Run: headless pygame with SDL's dummy video driver; simulated clock (each Clock.tick advances the game by its frame time, no real sleeping); random seed 0; keys injected as events and as key.get_pressed() state; no mouse input.
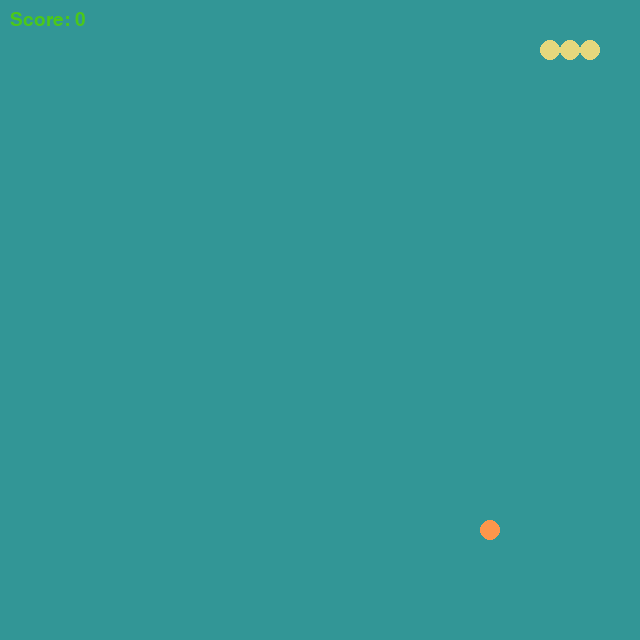
Frame 1 of 4 · flips 1–60 · no input
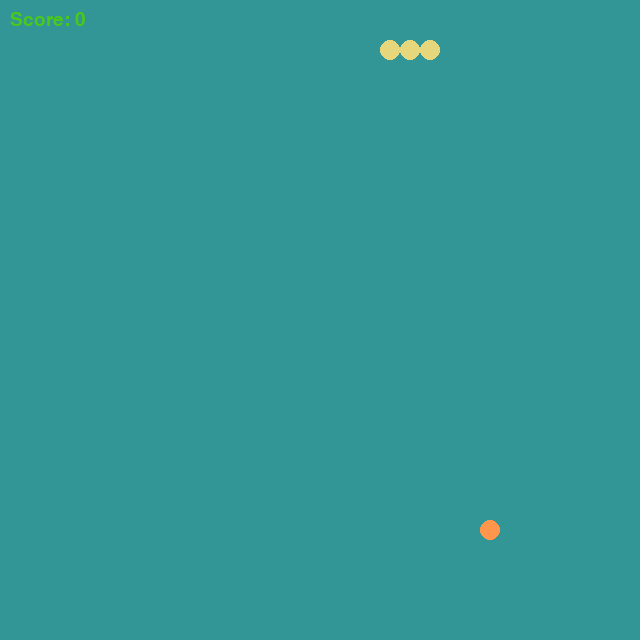
Frame 2 of 4 · flips 61–180 · tapped SPACE, RETURN · held RIGHT (→), D
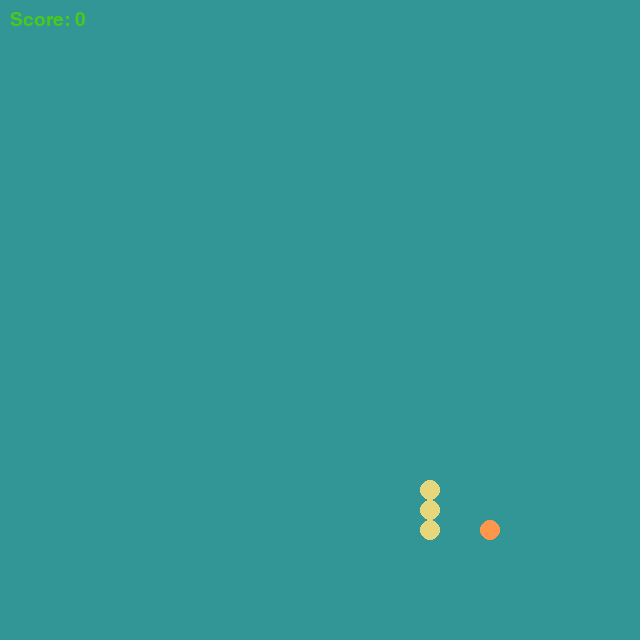
Frame 3 of 4 · flips 181–300 · held DOWN (↓), S
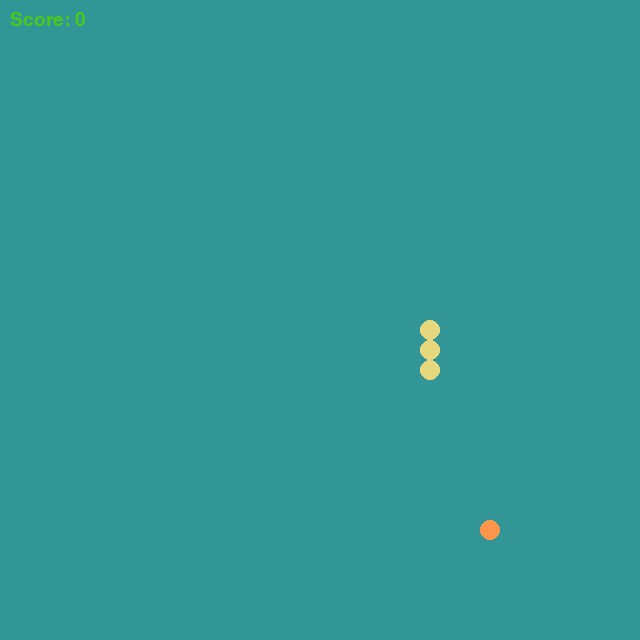
Frame 4 of 4 · flips 301–420 · held LEFT (←), A, UP (↑), W

The pygame program that drew these frames:

from collections import namedtuple
from random import randint
import pygame


Colour = namedtuple('Colour', ['red', 'green', 'blue'])
BACKGROUND_COLOUR = Colour(red=50, green=150, blue=150)
SNAKE_COLOUR = Colour(red=230, green=215, blue=125)
FOOD_COLOUR = Colour(red=255, green=150, blue=75)
TEXT_COLOUR = Colour(red=75, green=200, blue=25)
END_TEXT_COLOUR = Colour(red=175, green=25, blue=25)
ENDSCREEN_COLOUR = Colour(red=5, green=5, blue=5)

SNAKE_SEGMENT_RADIUS = 10
SEGMENT = SNAKE_SEGMENT_RADIUS * 2
FOOD_RADIUS = SNAKE_SEGMENT_RADIUS
GAME_SPEED = 10

HEIGHT = SEGMENT * 32
WIDTH = HEIGHT
STATUS_BAR_HEIGHT = 50

pygame.init()
pygame.display.set_caption('Snake game')
clock = pygame.time.Clock()
screen = pygame.display.set_mode([WIDTH, HEIGHT])


class Snake:
    positions = []

    def __init__(self, surface, colour, position, radius):
        self.surface = surface
        self.colour = colour
        self.position = position
        self.radius = radius
        self.extend(position)

    def extend(self, position):
        self.positions.append(position)

    def move(self, direction):
        if self.positions:
            x, y = self.positions[0]
            if direction == 'up':
                new_position = [x, y - SEGMENT]
            elif direction == 'down':
                new_position = [x, y + SEGMENT]
            elif direction == 'left':
                new_position = [x - SEGMENT, y]
            elif direction == 'right':
                new_position = [x + SEGMENT, y]

            self.positions.insert(0, new_position)
            self.positions.pop(-1)
            self.draw()

    def draw(self):
        screen.fill(BACKGROUND_COLOUR)
        for position in self.positions:
            if position[0] < SNAKE_SEGMENT_RADIUS:
                position[0] = HEIGHT - SNAKE_SEGMENT_RADIUS
            elif position[0] > HEIGHT - SNAKE_SEGMENT_RADIUS:
                position[0] = SNAKE_SEGMENT_RADIUS
            if position[1] < SNAKE_SEGMENT_RADIUS:
                position[1] = WIDTH - SNAKE_SEGMENT_RADIUS
            elif position[1] > WIDTH - SNAKE_SEGMENT_RADIUS:
                position[1] = SNAKE_SEGMENT_RADIUS

            pygame.draw.circle(
                self.surface,
                self.colour,
                position,
                self.radius
                )


def place_food(snake_positions):
    while True:
        segments_num = HEIGHT / SEGMENT
        x_coord = randint(0, segments_num-1)*SEGMENT + FOOD_RADIUS
        y_coord = randint(0, segments_num-1)*SEGMENT + FOOD_RADIUS
        food_position = [x_coord, y_coord]
        if food_position not in snake_positions:
            return food_position


def check_snake_collision(positions):
    for position in positions[1:]:
        if position == positions[0]:
            return True


def check_feeding(food_position, snake_positions):
    if snake_positions[0] == food_position:
        return True


snake = Snake(
    screen,
    SNAKE_COLOUR,
    [(SEGMENT/2)*5, (SEGMENT/2)*5],
    SNAKE_SEGMENT_RADIUS
    )
new_position = snake.position[0], snake.position[1] + SEGMENT
snake.extend(new_position)
new_position = snake.position[0], snake.position[1] + 2*SEGMENT
snake.extend(new_position)


screen.fill(BACKGROUND_COLOUR)
snake.draw()
pygame.display.update()


def main():
    score = 0
    motion = 'right'
    food_position = place_food(snake.positions)
    while True:
        if not check_snake_collision(snake.positions):
            for event in pygame.event.get():
                if event.type == pygame.QUIT:
                    return
            keys = pygame.key.get_pressed()
            if keys[pygame.K_DOWN]:
                if motion != 'up':
                    motion = 'down'
            elif keys[pygame.K_UP]:
                if motion != 'down':
                    motion = 'up'
            elif keys[pygame.K_LEFT]:
                if motion != 'right':
                    motion = 'left'
            elif keys[pygame.K_RIGHT]:
                if motion != 'left':
                    motion = 'right'

            snake.move(motion)
            pygame.draw.circle(screen, FOOD_COLOUR, food_position, FOOD_RADIUS)
            if check_feeding(food_position, snake.positions):
                score += 1
                snake.extend(snake.positions[1])
                food_position = place_food(snake.positions)

            font = pygame.font.Font(None, 28)
            text = font.render(f"Score: {score}", True, TEXT_COLOUR)
            screen.blit(text, (10, 10))

            pygame.display.update()
            clock.tick(GAME_SPEED)
        else:
            for event in pygame.event.get():
                if event.type == pygame.QUIT:
                    return

            screen.fill(ENDSCREEN_COLOUR)
            font = pygame.font.Font(None, 76)
            text = font.render(
                f'You scored {score} points',
                True,
                END_TEXT_COLOUR
                )
            screen.blit(text, [60, HEIGHT//2])
            pygame.display.update()
            clock.tick(GAME_SPEED)


main()
